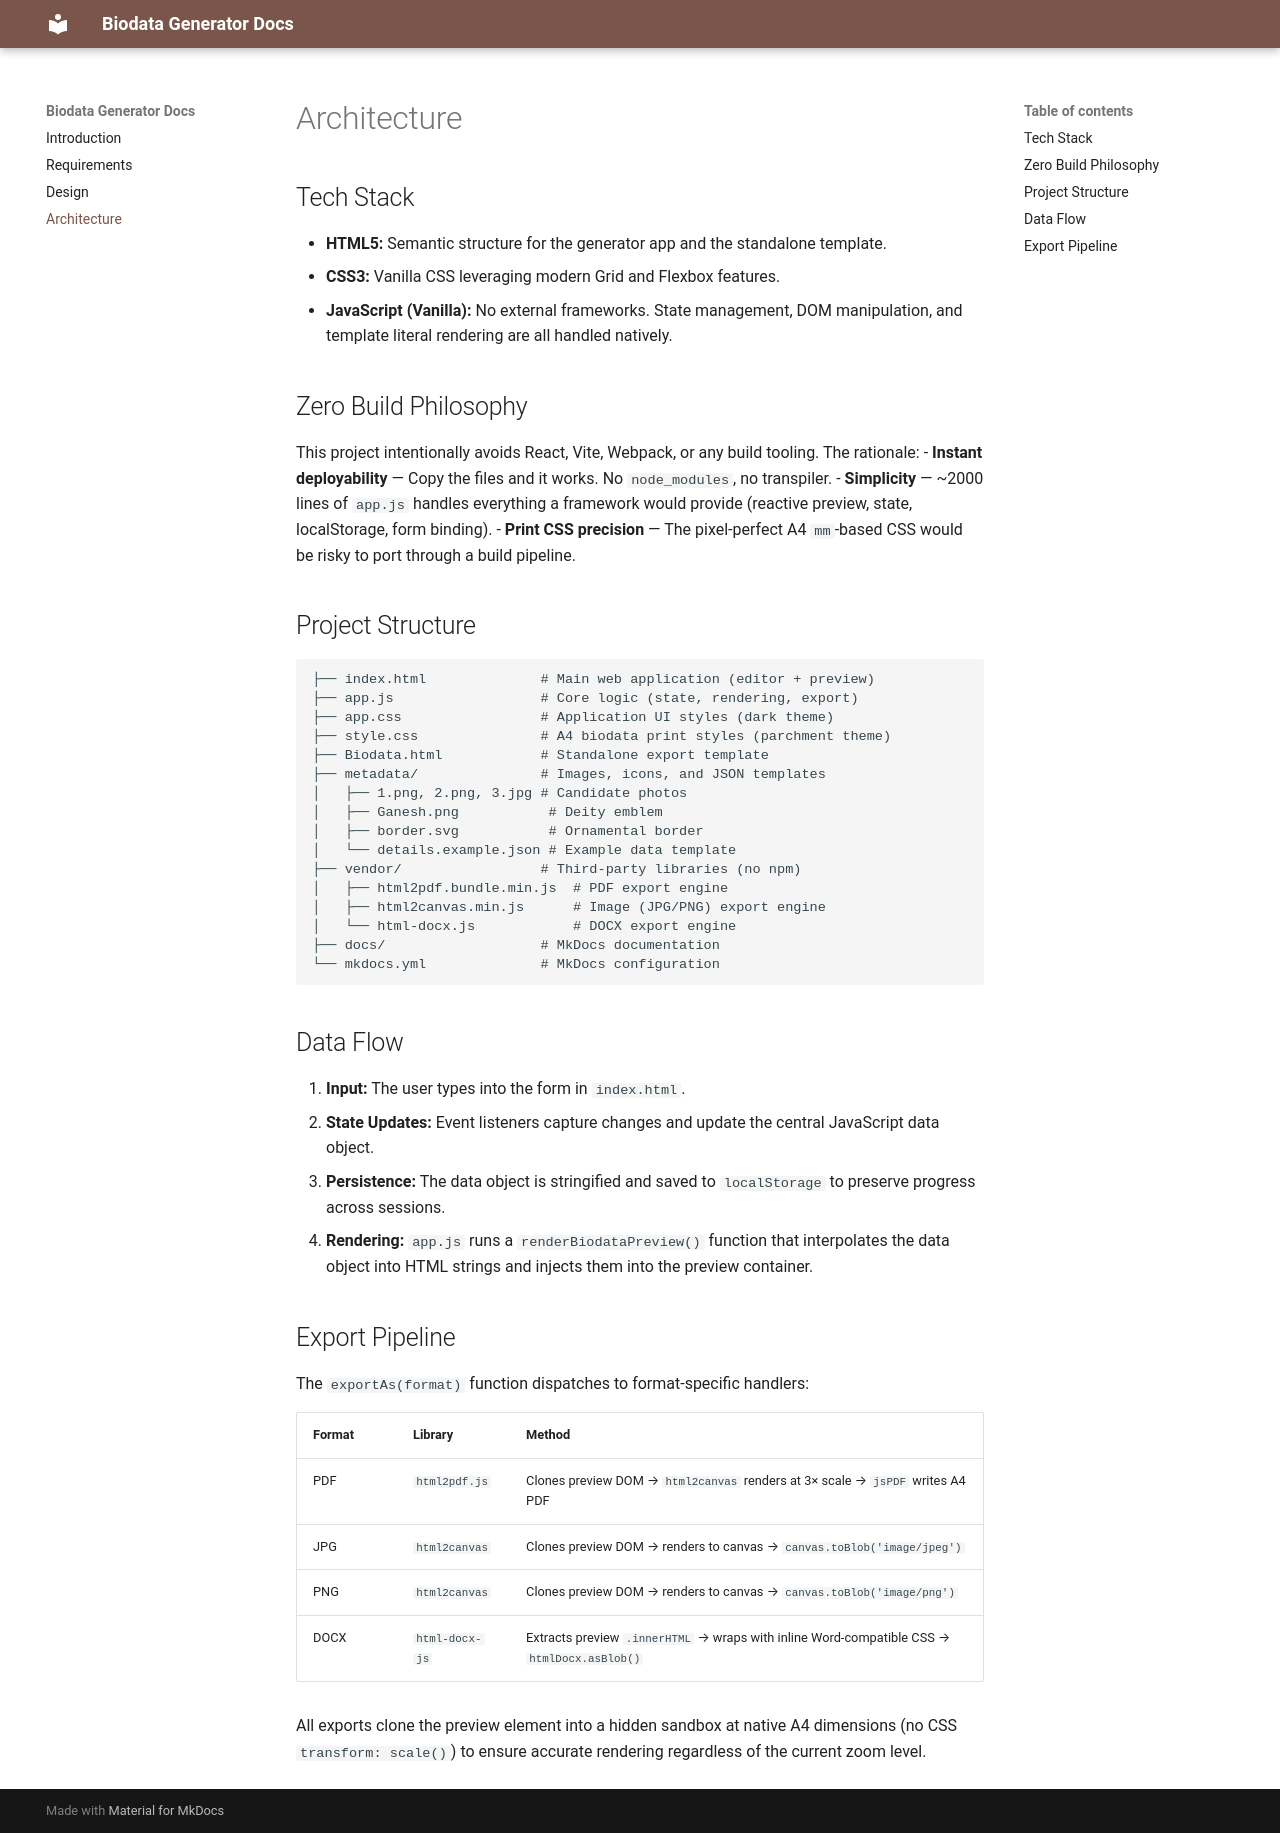

repository: gauravagarwalgarg/vows-profile · page: docs/architecture/index.html · generator: mkdocs

# Architecture

## Tech Stack
- **HTML5:** Semantic structure for the generator app and the standalone template.
- **CSS3:** Vanilla CSS leveraging modern Grid and Flexbox features.
- **JavaScript (Vanilla):** No external frameworks. State management, DOM manipulation, and template literal rendering are all handled natively.

## Zero Build Philosophy
This project intentionally avoids React, Vite, Webpack, or any build tooling. The rationale:
- **Instant deployability** — Copy the files and it works. No `node_modules`, no transpiler.
- **Simplicity** — ~2000 lines of `app.js` handles everything a framework would provide (reactive preview, state, localStorage, form binding).
- **Print CSS precision** — The pixel-perfect A4 `mm`-based CSS would be risky to port through a build pipeline.

## Project Structure
```
├── index.html              # Main web application (editor + preview)
├── app.js                  # Core logic (state, rendering, export)
├── app.css                 # Application UI styles (dark theme)
├── style.css               # A4 biodata print styles (parchment theme)
├── Biodata.html            # Standalone export template
├── metadata/               # Images, icons, and JSON templates
│   ├── 1.png, 2.png, 3.jpg # Candidate photos
│   ├── Ganesh.png           # Deity emblem
│   ├── border.svg           # Ornamental border
│   └── details.example.json # Example data template
├── vendor/                 # Third-party libraries (no npm)
│   ├── html2pdf.bundle.min.js  # PDF export engine
│   ├── html2canvas.min.js      # Image (JPG/PNG) export engine
│   └── html-docx.js            # DOCX export engine
├── docs/                   # MkDocs documentation
└── mkdocs.yml              # MkDocs configuration
```

## Data Flow
1. **Input:** The user types into the form in `index.html`.
2. **State Updates:** Event listeners capture changes and update the central JavaScript data object.
3. **Persistence:** The data object is stringified and saved to `localStorage` to preserve progress across sessions.
4. **Rendering:** `app.js` runs a `renderBiodataPreview()` function that interpolates the data object into HTML strings and injects them into the preview container.

## Export Pipeline
The `exportAs(format)` function dispatches to format-specific handlers:

| Format | Library | Method |
|--------|---------|--------|
| PDF | `html2pdf.js` | Clones preview DOM → `html2canvas` renders at 3× scale → `jsPDF` writes A4 PDF |
| JPG | `html2canvas` | Clones preview DOM → renders to canvas → `canvas.toBlob('image/jpeg')` |
| PNG | `html2canvas` | Clones preview DOM → renders to canvas → `canvas.toBlob('image/png')` |
| DOCX | `html-docx-js` | Extracts preview `.innerHTML` → wraps with inline Word-compatible CSS → `htmlDocx.asBlob()` |

All exports clone the preview element into a hidden sandbox at native A4 dimensions (no CSS `transform: scale()`) to ensure accurate rendering regardless of the current zoom level.
